Run: headless pygame with SDL's dummy video driver; simulated clock (each Clock.tick advances the game by its frame time, no real sleeping); random seed 0; keys injected as events and as key.get_pressed() state; no mouse input.
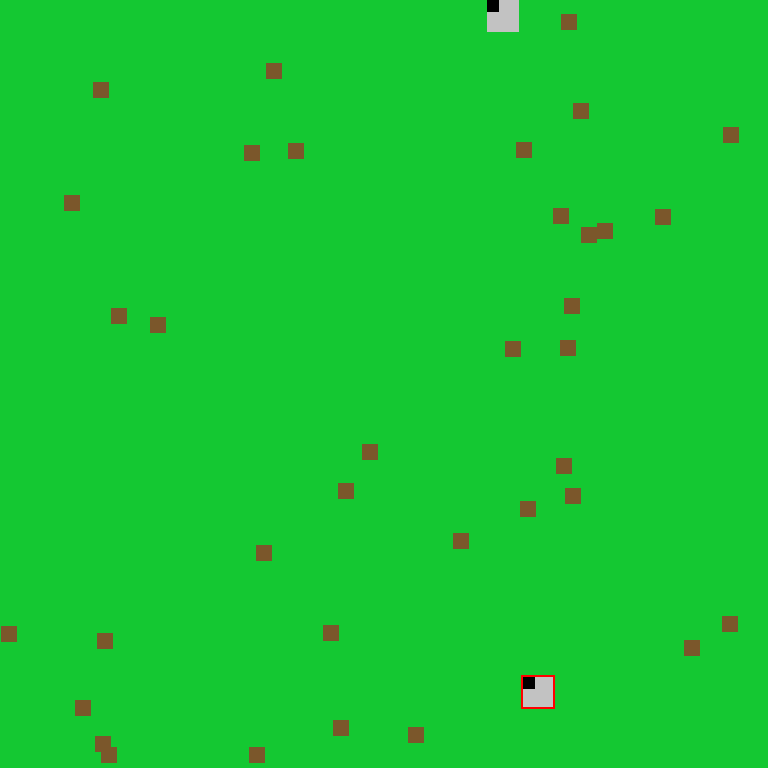
Frame 1 of 4 · flips 1–60 · no input
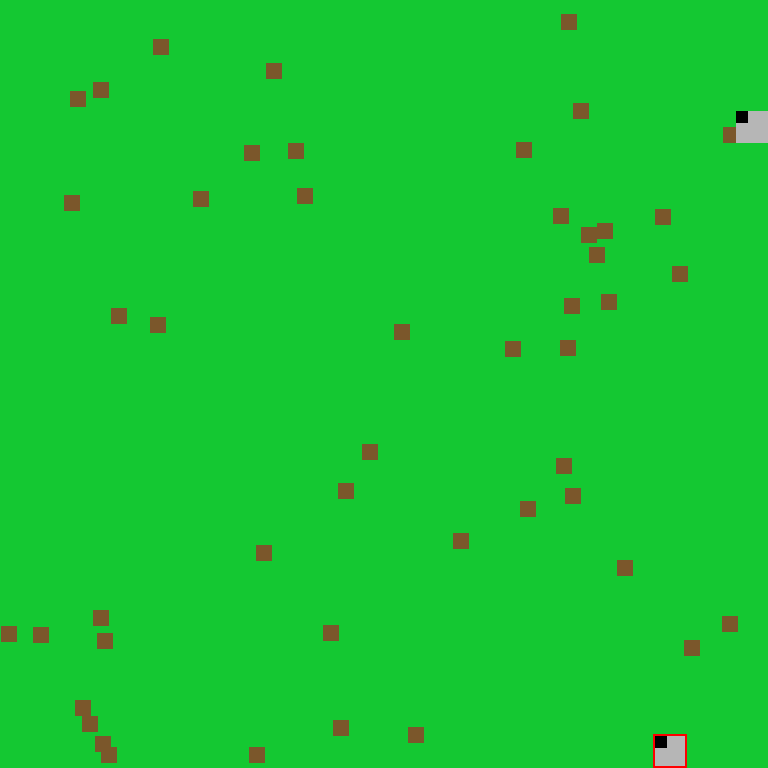
Frame 2 of 4 · flips 61–180 · tapped SPACE, RETURN · held RIGHT (→), D
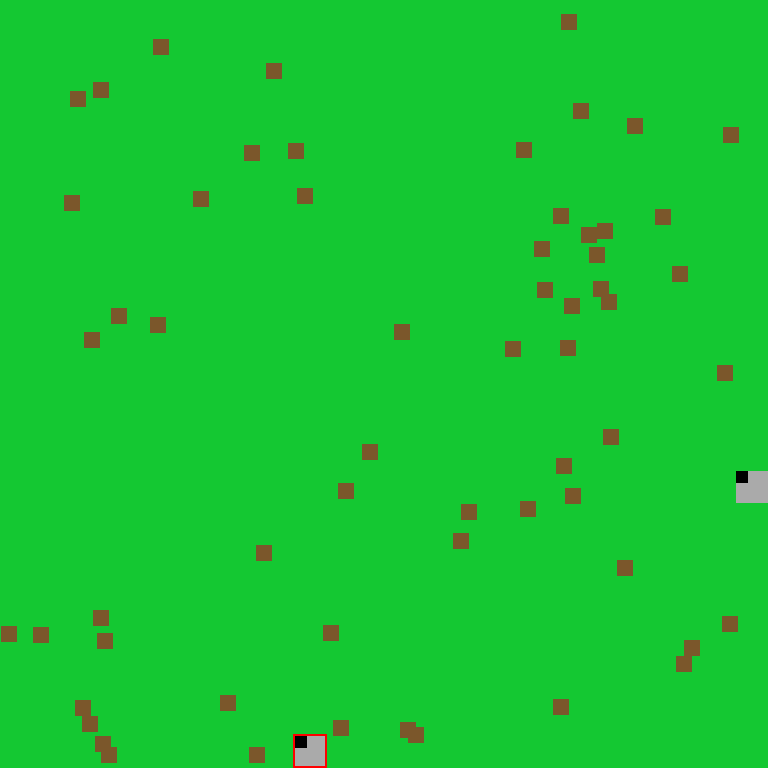
Frame 3 of 4 · flips 181–300 · held DOWN (↓), S
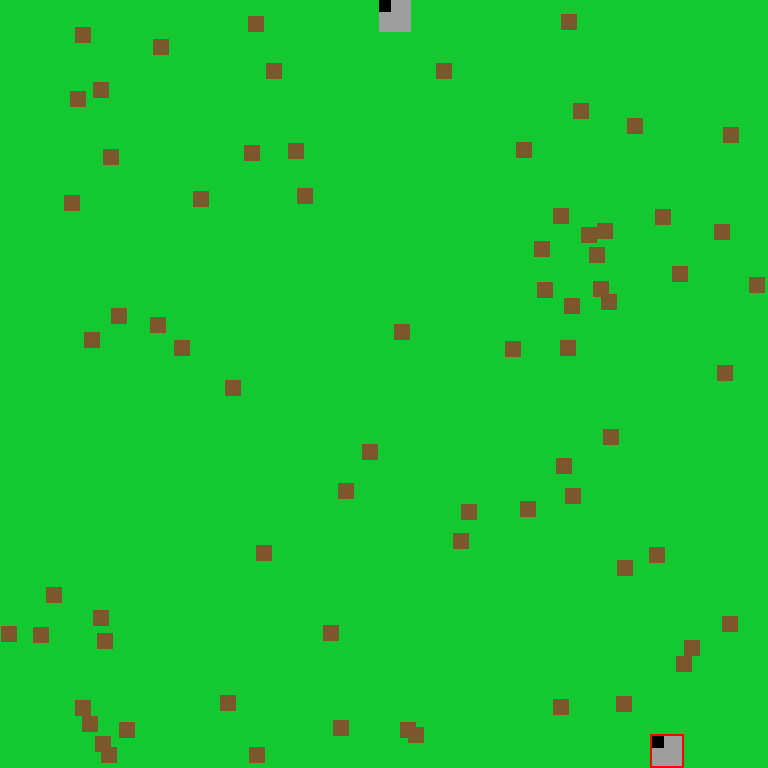
Frame 4 of 4 · flips 301–420 · held LEFT (←), A, UP (↑), W

The pygame program that drew these frames:


# Modification date: Sun Feb  6 14:43:12 2022

# Production date: Sun Sep  3 15:42:59 2023

from random import randint
from random import choice
from math import sqrt
import pygame

wwidth = 768
wheight = 768
win = pygame.display.set_mode((wwidth,wheight))
pygame.init()

def distance(p, s):
    ps = (p.x + p.w//2, p.y + p.h//2)
    ss = (s.x + s.w//2, s.y + s.h//2)
    return int(sqrt((ps[0] - ss[0])**2 + (ps[1] - ss[1])**2))

rabbits = []
foods = []



class Food:
    nf = 0
    def __init__(self, x = randint(0, wwidth - 16), y = randint(0, wheight - 16)):
        self.edible = True
        self.type = "food"
        self.x = x
        self.y = y
        self.w = 16
        self.h = 16
        self.colour = (123, 87, 43)

    def draw(self, win):
        pygame.draw.rect(win, self.colour, pygame.Rect(self.x, self.y, self.w, self.h))
    @classmethod
    def add_food(cls):
        cls.nf += 1


class Rabbit:
    np = 0
    def __init__(self, x = randint(0, wwidth - 32), y = randint(0, wheight - 32), i = 2):
        self.num = i
        self.type = "rabbit"
        self.w = 32
        self.h = 32
        self.x = x
        self.y = y
        self.colours = [(200, 200, 200), (0, 0, 0)]
        self.colour = self.colours[0]
        self.directions = ["left", "right", "up", "down"]
        self.direction = choice(self.directions)
        self.moving = False
        self.target = ""
        self.need = ""
        self.hunger = 200
        self.canmate = bool(self.hunger > 200)
        self.lt = []
        self.velocity = 3
        Rabbit.add_rabbit()
    




    def go_to_target(self, food, rabbit):
        self.search(food, rabbit)
        if self.target != "":
            if distance(self, self.target) < 30:#(self.x < self.target.x or self.x + self.w > self.target.x) and (self.y < self.target.y + self.target.h or self.y + self.h < self.target.y):
                if self.target.type == "rabbit":
                    if self != self.target:
                        rabbits.append(Rabbit(self.target.x, self.target.y))
                        self.hunger -= 100
                        self.target.hunger -= 100
                        self.target = ""
                    else:
                        self.target = ""
                elif self.target.type == "food":
                    try:
                        foods.remove(self.target)
                        self.target.edible = False
                        self.hunger += 300
                        self.target = ""
                    except:
                        self.search(food, rabbit)
            else:
                if self.target.type == "food" and self.target.edible or self.target.type == "rabbit" and self.target.canmate:
                    if self.x + self.w//4 < self.target.x + self.target.w//2:
                        self.x += self.velocity
                    elif self.x + (self.w//4)*3 > self.target.x + self.target.w//2:
                        self.x -= self.velocity
                    if self.y + self.h//4 < self.target.y + self.target.h//2:
                        self.y += self.velocity
                    elif self.y + (self.h//4)*3 > self.target.y + self.target.h//2:
                        self.y -= self.velocity
                else:
                    self.search(food, rabbit)
            



    def search(self, food, rabbits):
        self.canmate = bool(self.hunger > 200)
        if self.hunger < 150:
            self.lt = []
            for object in food:
                if object.edible:
                    self.lt.append([object, distance(self, object)])
            if len(self.lt) > 0:
                si = 0
                for j in range(len(self.lt)):
                    if self.lt[si][1] > self.lt[j][1]:
                        temp = j
                        si = temp
                try:
                    self.target = food[si]
                except:
                    return self.search(food, rabbits)
            else:
                self.target = ""

        elif self.canmate and self.hunger > 200:
            self.rl = []
            for object in rabbits:
                if object.canmate and object != self:
                    self.rl.append([object, distance(self, object)])
            if len(self.rl) > 0:
                si = 0
                for j in range(len(self.rl)):
                    if self.rl[si][1] > self.rl[j][1]:
                        temp = j
                        si = temp
                self.target = self.rl[si][0]
            else:
                self.target = ""
        else:
            self.target = ""
        



    
    def move_randomly(self, counter):
        if counter < 300:
            self.moving = True
        else:
            counter = 0
            self.direction = choice(self.directions)
        if self.moving:
            if self.direction == "left":
                if self.x > 0:
                    self.x -= self.velocity
                else:
                    self.x = 0
                    self.directions.remove("left")
                    self.direction = choice(self.directions)
                    self.directions.append("left")
                    
            if self.direction == "right":
                if self.x + self.w < wwidth:
                    self.x += self.velocity
                else:
                    self.x = wwidth - self.w
                    self.directions.remove("right")
                    self.direction = choice(self.directions)
                    self.directions.append("right")
                    
            if self.direction == "up":
                if self.y < 0:
                    self.y -= self.velocity
                else:
                    self.y = 0
                    self.directions.remove("up")
                    self.direction = choice(self.directions)
                    self.directions.append("up")
                    
            if self.direction == "down":
                if self.y + self.h < wheight:
                    self.y += self.velocity
                else:
                    self.y = wheight - self.h
                    self.directions.remove("down")
                    self.direction = choice(self.directions)
                    self.directions.append("down")
        return counter
    
    def draw(self, win):
        #pygame.draw.rect(win, self.colour, pygame.Rect(self.x, self.y, self.w, self.h))
        if self.hunger > 254 and self.canmate:
            pygame.draw.rect(win, (255, 255, self.hunger%255), pygame.Rect(self.x, self.y, self.w, self.h))
            pygame.draw.rect(win, (255, 255, 0), pygame.Rect(self.x + self.w, self.y, 12, 12))
        else:
            try:
                #print(self.hunger)
                pygame.draw.rect(win, (abs(self.hunger), abs(self.hunger), abs(self.hunger)), pygame.Rect(self.x, self.y, self.w, self.h))
            except:
                pass
        if self.target != "":
            if self.target.type == "rabbit":
                pygame.draw.rect(win, (70, 150, 70), pygame.Rect(self.x - 12, self.y + 12, 12, 12))
        if self.target == "":
            pygame.draw.rect(win, (0, 0, 0), pygame.Rect(self.x, self.y, 12, 12))
        else:
            pygame.draw.rect(win, (20, 70, 200), pygame.Rect(self.x + 12, self.y, 12, 12))
            pygame.draw.rect(win, (255, 0, 0), pygame.Rect(self.target.x -12, self.target.y - 12, 12, 12))
        if self.num == 0:
            pygame.draw.rect(win, (255, 0, 0), pygame.Rect(self.x -2, self.y - 2, 34, 34), 2)
        

    @classmethod
    def add_rabbit(cls):
        cls.np += 1



for i in range(2):
    dax = randint(0, wwidth - 32)
    day = randint(0, wheight - 32)
    rabbits.append(Rabbit(dax, day, i))

for i in range(30):
    dax = randint(0, wwidth - 16)
    day = randint(0, wheight - 16)
    foods.append(Food(dax, day))


"""
print(len(foods))
for i in range(len(foods)):
    print(foods[i].x)
print(len(rabbits))
"""
old_target = rabbits[0].target
old_direction = rabbits[0].direction
print("starting...")
clock = pygame.time.Clock()
running = True
dacounter = 0
thicc = 60
while running:
    clock.tick(thicc)
    win.fill((20, 200, 50))
    for event in pygame.event.get():
        if event.type == pygame.QUIT:
            running = False
    

    counter = dacounter
    for rabbit in rabbits:
        if rabbit.hunger < 0:
            rabbits.remove(rabbit)
            del rabbit
            continue
        if rabbit.target == "":
            rabbit.search(foods, rabbits)
        if rabbit.target != "":
            rabbit.go_to_target(foods, rabbits)
        else:
            
            dacounter = rabbit.move_randomly(counter)
    

    if len(rabbits) > 0:
        if old_direction != rabbits[0].direction:
            #print(rabbits[0].direction)
            old_direction = rabbits[0].direction
        
        if old_target != rabbits[0].target:
            #print(rabbits[0].target)
            old_target = rabbits[0].target
    
    if rabbits[0].target != "":
        print(len(rabbits), rabbits[0].x, rabbits[0].y, rabbits[0].hunger, rabbits[0].target.type, rabbits[0].target.x, rabbits[0].target.y)
    else:
        print(len(rabbits), rabbits[0].x, rabbits[0].y, rabbits[0].hunger)
    
    pygame.draw.rect(win, (255, 0, 0), pygame.Rect(rabbits[0].x - 2, rabbits[0].y - 2, rabbits[0].w + 2, rabbits[0].h + 2))



    if dacounter % 10 == 0:
        dax = randint(0, wwidth - 16)
        day = randint(0, wheight - 16)
        foods.append(Food(dax, day))
    for rabbit in rabbits:
        if dacounter % 10 == 0:
            rabbit.hunger -= 1
            
    

    for i in range(len(foods)):
        foods[i].draw(win)
    for i in range(len(rabbits)):
        rabbits[i].draw(win)

    dacounter += 1
    pygame.display.update()
